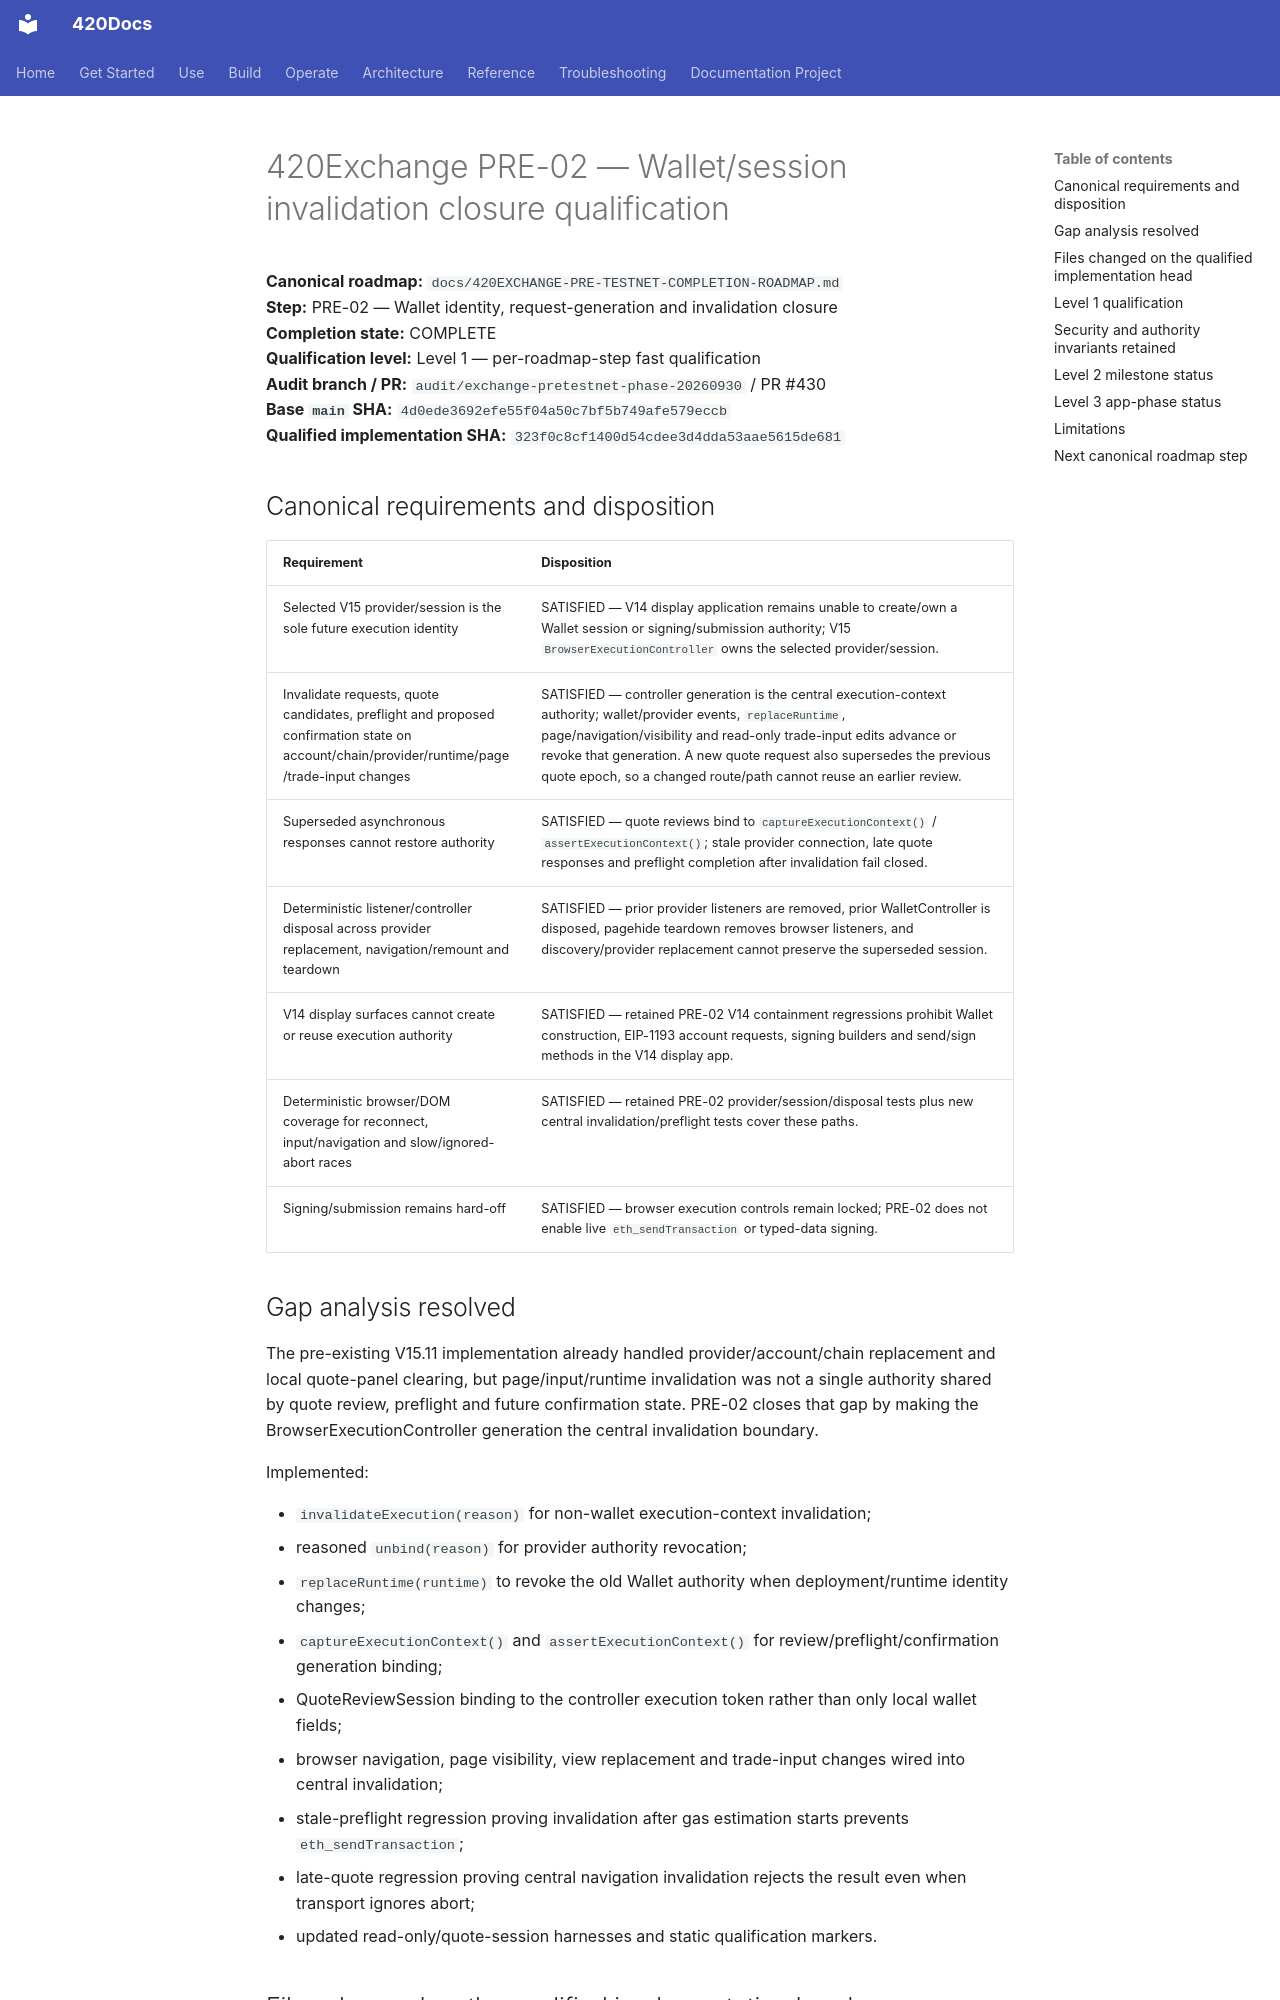

repository: abvhiael/420-integrated-v0.1 · page: 420EXCHANGE-PRE-02-QUALIFICATION/index.html · generator: mkdocs

# 420Exchange PRE-02 — Wallet/session invalidation closure qualification

**Canonical roadmap:** `docs/420EXCHANGE-PRE-TESTNET-COMPLETION-ROADMAP.md`  
**Step:** PRE-02 — Wallet identity, request-generation and invalidation closure  
**Completion state:** COMPLETE  
**Qualification level:** Level 1 — per-roadmap-step fast qualification  
**Audit branch / PR:** `audit/exchange-pretestnet-phase-20260930` / PR #430  
**Base `main` SHA:** `4d0ede3692efe55f04a50c7bf5b749afe579eccb`  
**Qualified implementation SHA:** `323f0c8cf1400d54cdee3d4dda53aae5615de681`

## Canonical requirements and disposition

| Requirement | Disposition |
| --- | --- |
| Selected V15 provider/session is the sole future execution identity | SATISFIED — V14 display application remains unable to create/own a Wallet session or signing/submission authority; V15 `BrowserExecutionController` owns the selected provider/session. |
| Invalidate requests, quote candidates, preflight and proposed confirmation state on account/chain/provider/runtime/page/trade-input changes | SATISFIED — controller generation is the central execution-context authority; wallet/provider events, `replaceRuntime`, page/navigation/visibility and read-only trade-input edits advance or revoke that generation. A new quote request also supersedes the previous quote epoch, so a changed route/path cannot reuse an earlier review. |
| Superseded asynchronous responses cannot restore authority | SATISFIED — quote reviews bind to `captureExecutionContext()` / `assertExecutionContext()`; stale provider connection, late quote responses and preflight completion after invalidation fail closed. |
| Deterministic listener/controller disposal across provider replacement, navigation/remount and teardown | SATISFIED — prior provider listeners are removed, prior WalletController is disposed, pagehide teardown removes browser listeners, and discovery/provider replacement cannot preserve the superseded session. |
| V14 display surfaces cannot create or reuse execution authority | SATISFIED — retained PRE-02 V14 containment regressions prohibit Wallet construction, EIP-1193 account requests, signing builders and send/sign methods in the V14 display app. |
| Deterministic browser/DOM coverage for reconnect, input/navigation and slow/ignored-abort races | SATISFIED — retained PRE-02 provider/session/disposal tests plus new central invalidation/preflight tests cover these paths. |
| Signing/submission remains hard-off | SATISFIED — browser execution controls remain locked; PRE-02 does not enable live `eth_sendTransaction` or typed-data signing. |
